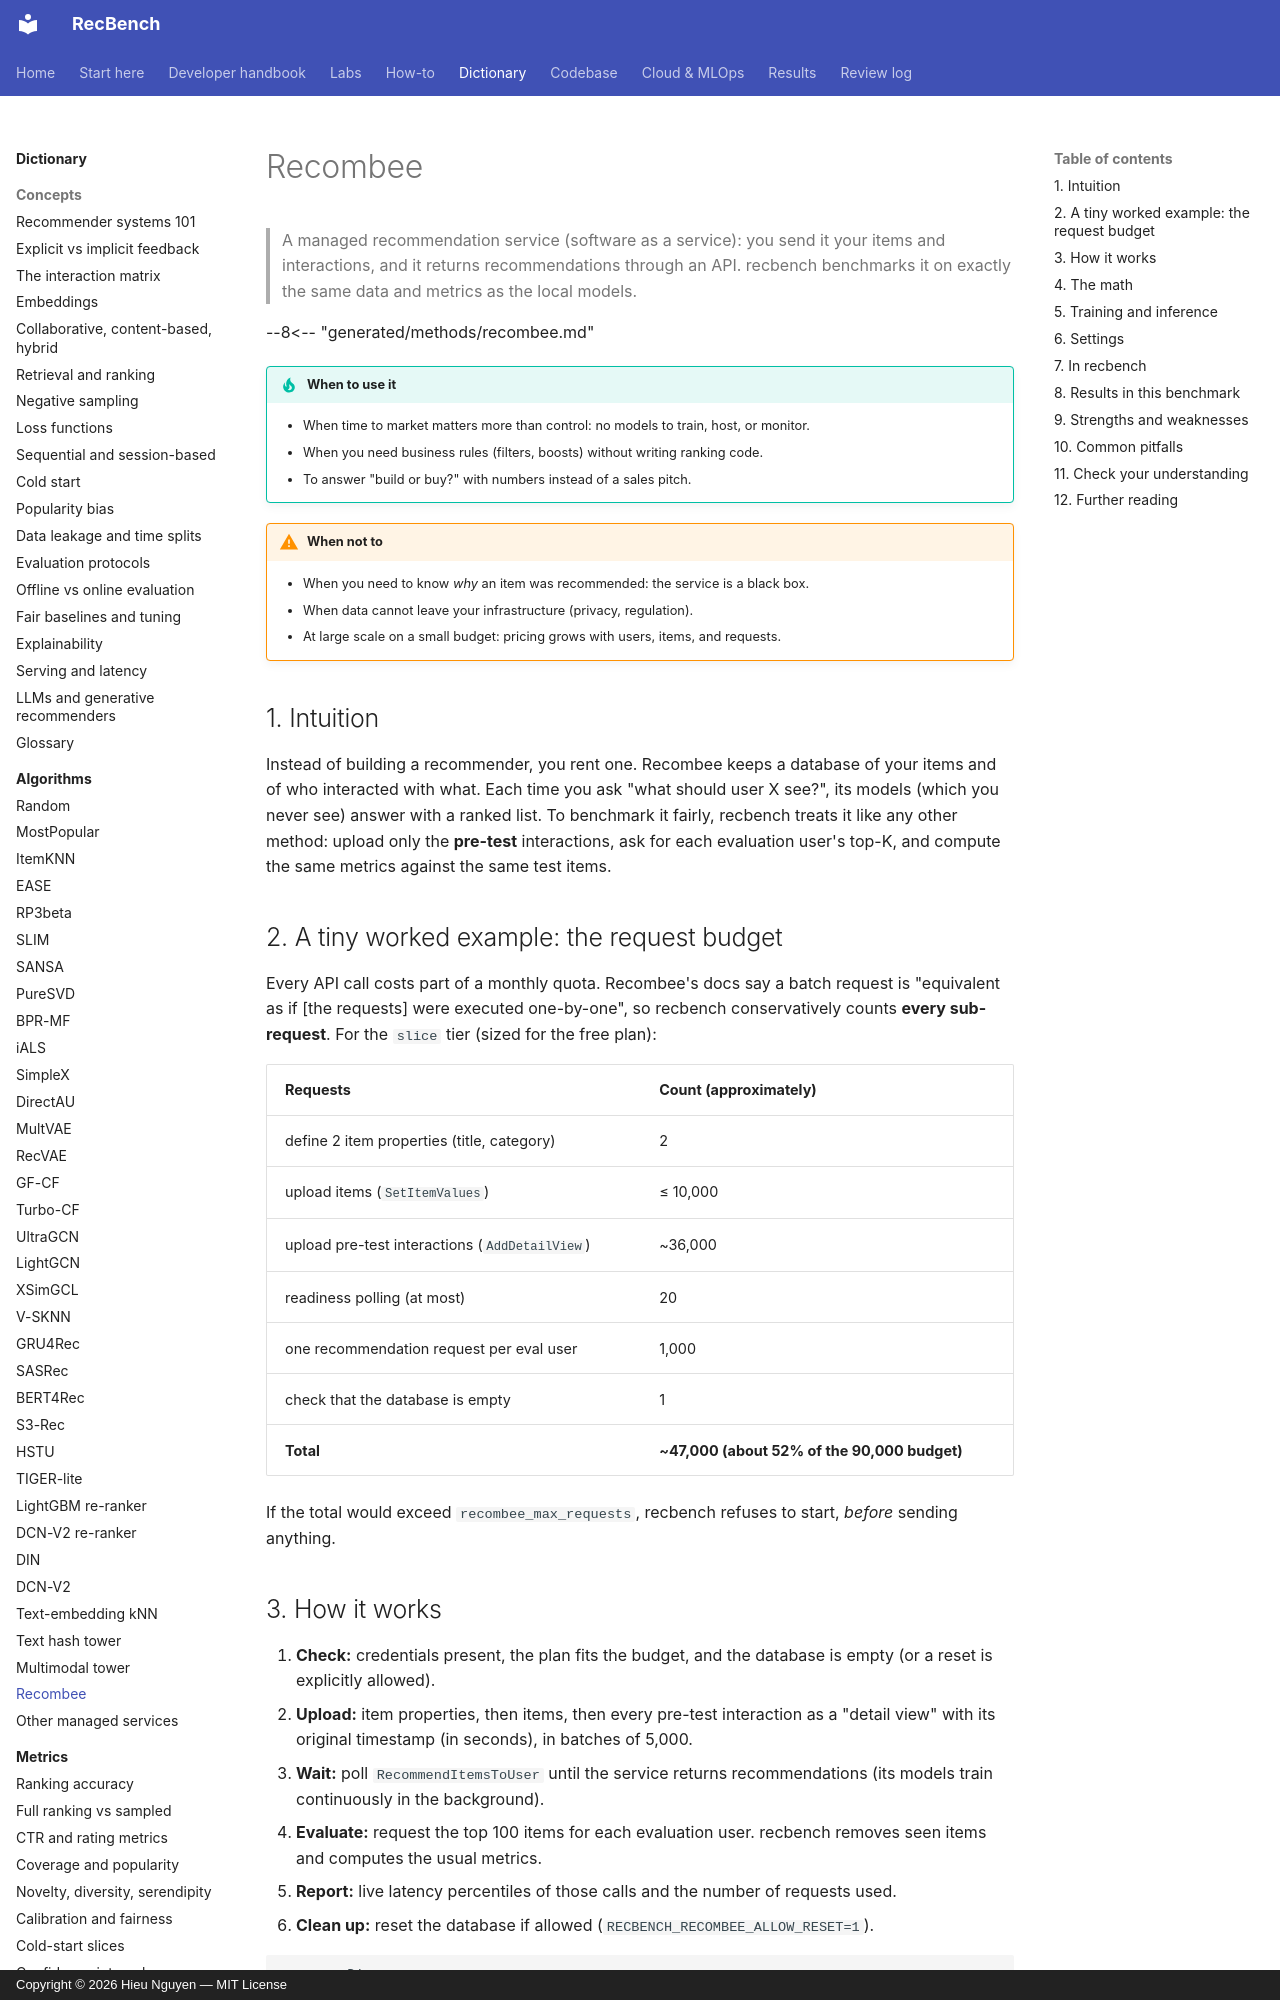

repository: trunghieu11/recbench · page: dictionary/algorithms/recombee/index.html · generator: mkdocs · copyright: Copyright © 2026 Hieu Nguyen — MIT License

# Recombee

> A managed recommendation service (software as a service): you send it your items and interactions, and it
> returns recommendations through an API. recbench benchmarks it on exactly the same data and metrics as
> the local models.

--8<-- "generated/methods/recombee.md"

!!! tip "When to use it"
    - When time to market matters more than control: no models to train, host, or monitor.
    - When you need business rules (filters, boosts) without writing ranking code.
    - To answer "build or buy?" with numbers instead of a sales pitch.

!!! warning "When not to"
    - When you need to know *why* an item was recommended: the service is a black box.
    - When data cannot leave your infrastructure (privacy, regulation).
    - At large scale on a small budget: pricing grows with users, items, and requests.

## 1. Intuition

Instead of building a recommender, you rent one. Recombee keeps a database of your items and of who
interacted with what. Each time you ask "what should user X see?", its models (which you never see) answer
with a ranked list. To benchmark it fairly, recbench treats it like any other method: upload only the
**pre-test** interactions, ask for each evaluation user's top-K, and compute the same metrics against the
same test items.

## 2. A tiny worked example: the request budget

Every API call costs part of a monthly quota. Recombee's docs say a batch request is "equivalent as if [the
requests] were executed one-by-one", so recbench conservatively counts **every sub-request**. For the
`slice` tier (sized for the free plan):

| Requests | Count (approximately) |
|---|---|
| define 2 item properties (title, category) | 2 |
| upload items (`SetItemValues`) | ≤ 10,000 |
| upload pre-test interactions (`AddDetailView`) | ~36,000 |
| readiness polling (at most) | 20 |
| one recommendation request per eval user | 1,000 |
| check that the database is empty | 1 |
| **Total** | **~47,000 (about 52% of the 90,000 budget)** |

If the total would exceed `recombee_max_requests`, recbench refuses to start, *before* sending anything.
